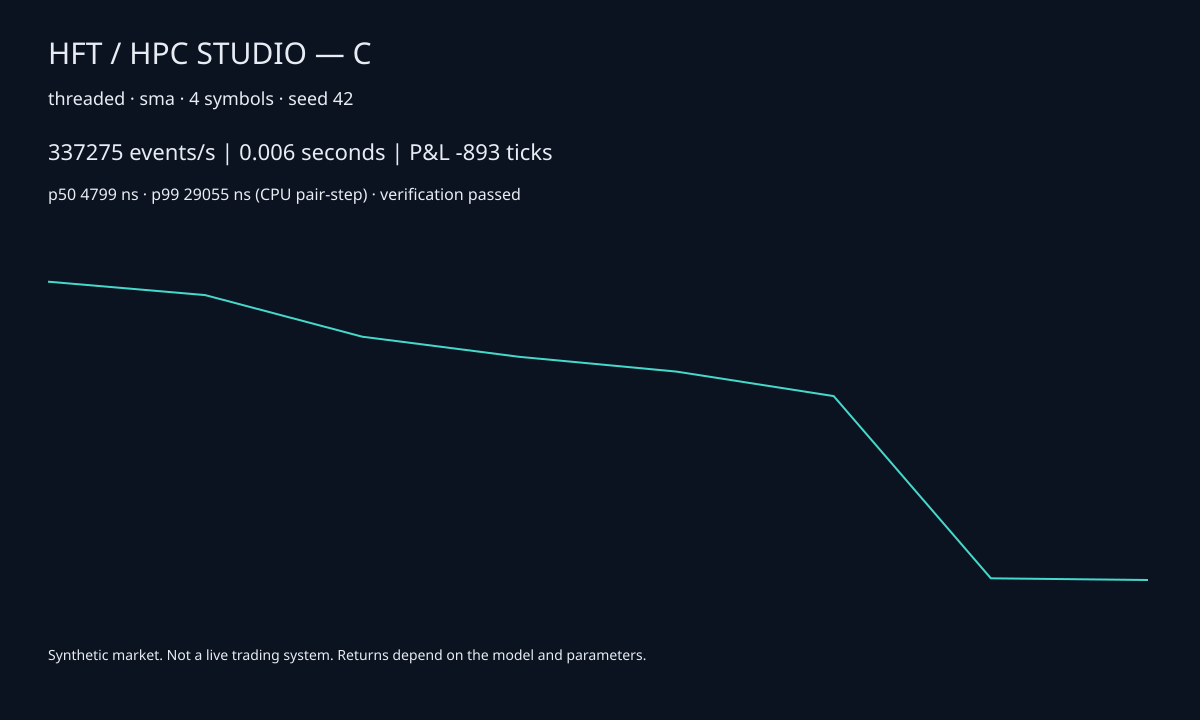

The file beside this chart, header and first rows:
engine, strategy, symbols, events, seed, metric, value
threaded, sma, 4, 2000, 42, seconds, 0.00593
threaded, sma, 4, 2000, 42, throughput, 337275
threaded, sma, 4, 2000, 42, speedup_naive, 3.056
threaded, sma, 4, 2000, 42, speedup_serial, 0.8083
threaded, sma, 4, 2000, 42, efficiency, 0.4042
threaded, sma, 4, 2000, 42, karp_flatt, 1.474
threaded, sma, 4, 2000, 42, h2d_seconds, 0
threaded, sma, 4, 2000, 42, kernel_seconds, 0
threaded, sma, 4, 2000, 42, d2h_seconds, 0
threaded, sma, 4, 2000, 42, communication_seconds, 0
threaded, sma, 4, 2000, 42, wait_seconds, 0
threaded, sma, 4, 2000, 42, batch_latency_ns, 741236
threaded, sma, 4, 2000, 42, latency_overhead_ns, 38
threaded, sma, 4, 2000, 42, sharpe, -0.7336
threaded, sma, 4, 2000, 42, sortino, -0.5915
threaded, sma, 4, 2000, 42, max_drawdown, 8.9300000000000002e-05
threaded, sma, 4, 2000, 42, return_fraction, -8.9300000000000002e-05
threaded, sma, 4, 2000, 42, win_rate, 0
threaded, sma, 4, 2000, 42, profit_factor, 0
threaded, sma, 4, 2000, 42, slippage, 2.43
threaded, sma, 4, 2000, 42, pnl_ticks, -893
